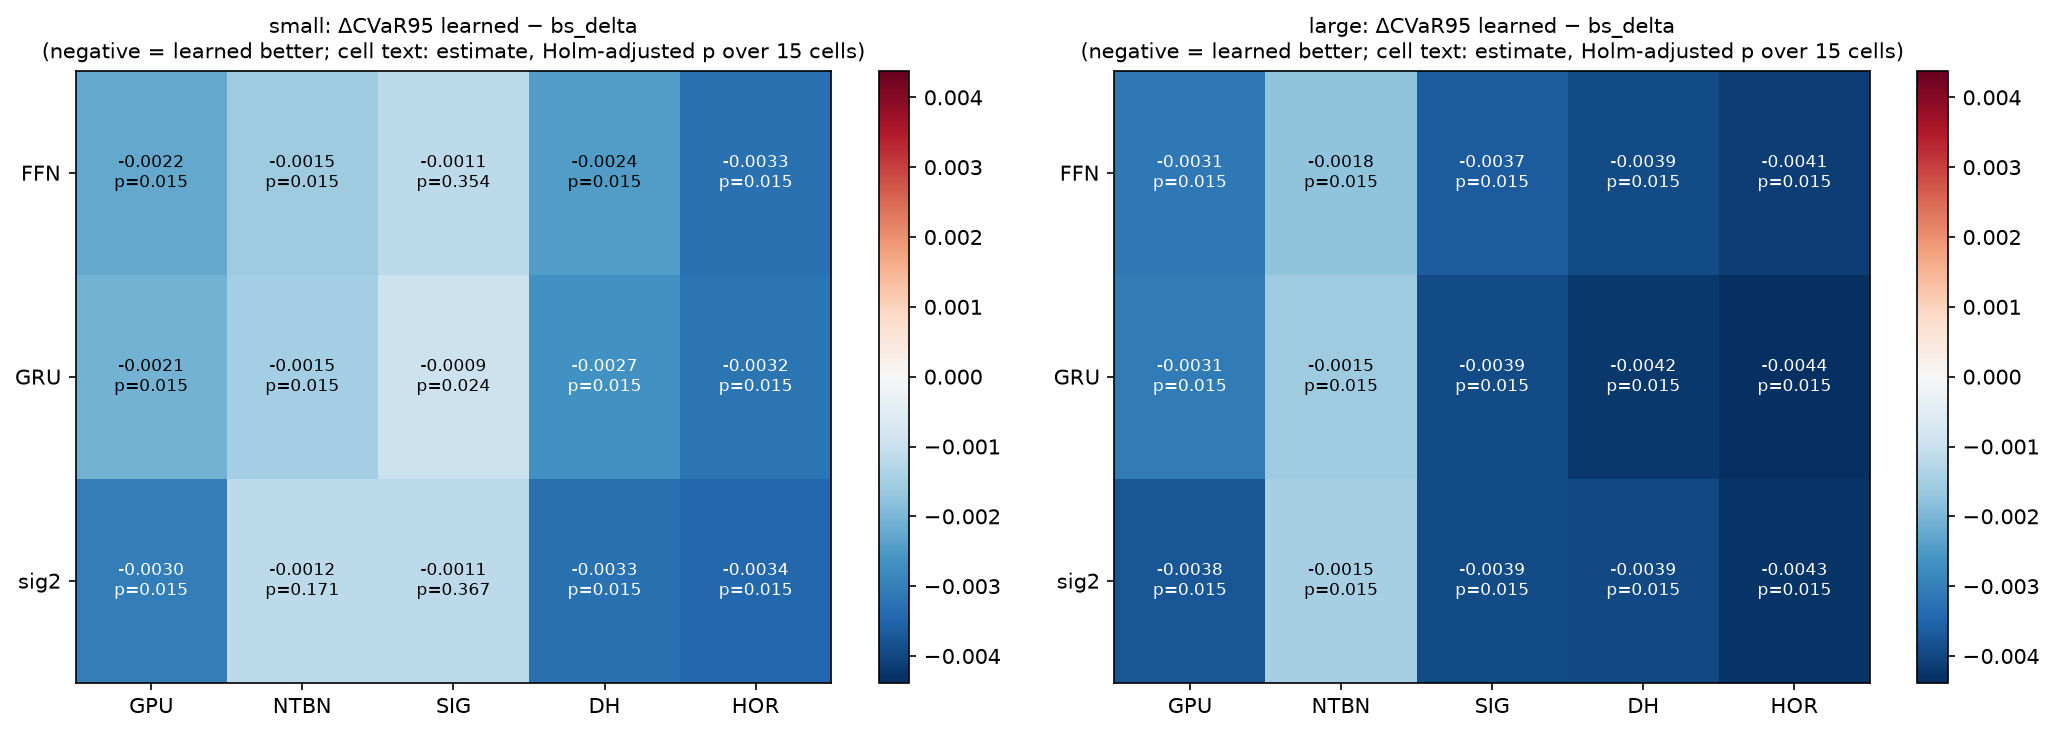

The table this chart was drawn from, first rows:
profile, recipe, arm, n_seeds, delta_cvar95, ci_lo_mean, ci_hi_mean, p_raw, p_holm, holm_reject
small, R-GPU, FFN, 3, -0.002228, -0.0028, -0.00166, 0.0009995, 0.01499, True
small, R-GPU, GRU, 3, -0.002076, -0.002665, -0.0015, 0.0009995, 0.01499, True
small, R-GPU, sig2, 3, -0.003026, -0.003543, -0.002513, 0.0009995, 0.01499, True
small, R-NTBN, FFN, 3, -0.001542, -0.002161, -0.0009413, 0.002999, 0.01499, True
small, R-NTBN, GRU, 3, -0.00148, -0.002102, -0.0008824, 0.0009995, 0.01499, True
small, R-NTBN, sig2, 3, -0.001163, -0.001787, -0.0005294, 0.05697, 0.1709, False
small, R-SIG, FFN, 3, -0.001135, -0.001747, -0.0005348, 0.1769, 0.3538, False
small, R-SIG, GRU, 3, -0.0009331, -0.00153, -0.0003425, 0.005997, 0.02399, True
small, R-SIG, sig2, 3, -0.001145, -0.001768, -0.0005313, 0.3668, 0.3668, False
small, R-DH, FFN, 3, -0.002436, -0.002971, -0.001913, 0.0009995, 0.01499, True
small, R-DH, GRU, 3, -0.002666, -0.003195, -0.002134, 0.0009995, 0.01499, True
small, R-DH, sig2, 3, -0.003278, -0.003774, -0.00278, 0.0009995, 0.01499, True
small, R-HOR, FFN, 3, -0.003283, -0.003775, -0.00281, 0.0009995, 0.01499, True
small, R-HOR, GRU, 3, -0.003185, -0.00372, -0.002653, 0.0009995, 0.01499, True
small, R-HOR, sig2, 3, -0.003435, -0.003897, -0.002971, 0.0009995, 0.01499, True
large, R-GPU, FFN, 3, -0.003132, -0.00366, -0.002614, 0.0009995, 0.01499, True
large, R-GPU, GRU, 3, -0.00308, -0.003636, -0.002529, 0.0009995, 0.01499, True
large, R-GPU, sig2, 3, -0.003761, -0.004248, -0.00328, 0.0009995, 0.01499, True
large, R-NTBN, FFN, 3, -0.001767, -0.002367, -0.00117, 0.0009995, 0.01499, True
large, R-NTBN, GRU, 3, -0.001542, -0.002174, -0.0009387, 0.0009995, 0.01499, True
large, R-NTBN, sig2, 3, -0.001461, -0.002098, -0.0008261, 0.0009995, 0.01499, True
large, R-SIG, FFN, 3, -0.003656, -0.00415, -0.003167, 0.0009995, 0.01499, True
large, R-SIG, GRU, 3, -0.003911, -0.004421, -0.003401, 0.0009995, 0.01499, True
large, R-SIG, sig2, 3, -0.003917, -0.004387, -0.003446, 0.0009995, 0.01499, True
large, R-DH, FFN, 3, -0.003923, -0.004395, -0.003456, 0.0009995, 0.01499, True
large, R-DH, GRU, 3, -0.004231, -0.004733, -0.00372, 0.0009995, 0.01499, True
large, R-DH, sig2, 3, -0.003947, -0.004428, -0.003475, 0.0009995, 0.01499, True
large, R-HOR, FFN, 3, -0.004117, -0.004589, -0.00366, 0.0009995, 0.01499, True
large, R-HOR, GRU, 3, -0.004381, -0.004885, -0.003852, 0.0009995, 0.01499, True
large, R-HOR, sig2, 3, -0.004305, -0.004744, -0.003859, 0.0009995, 0.01499, True
